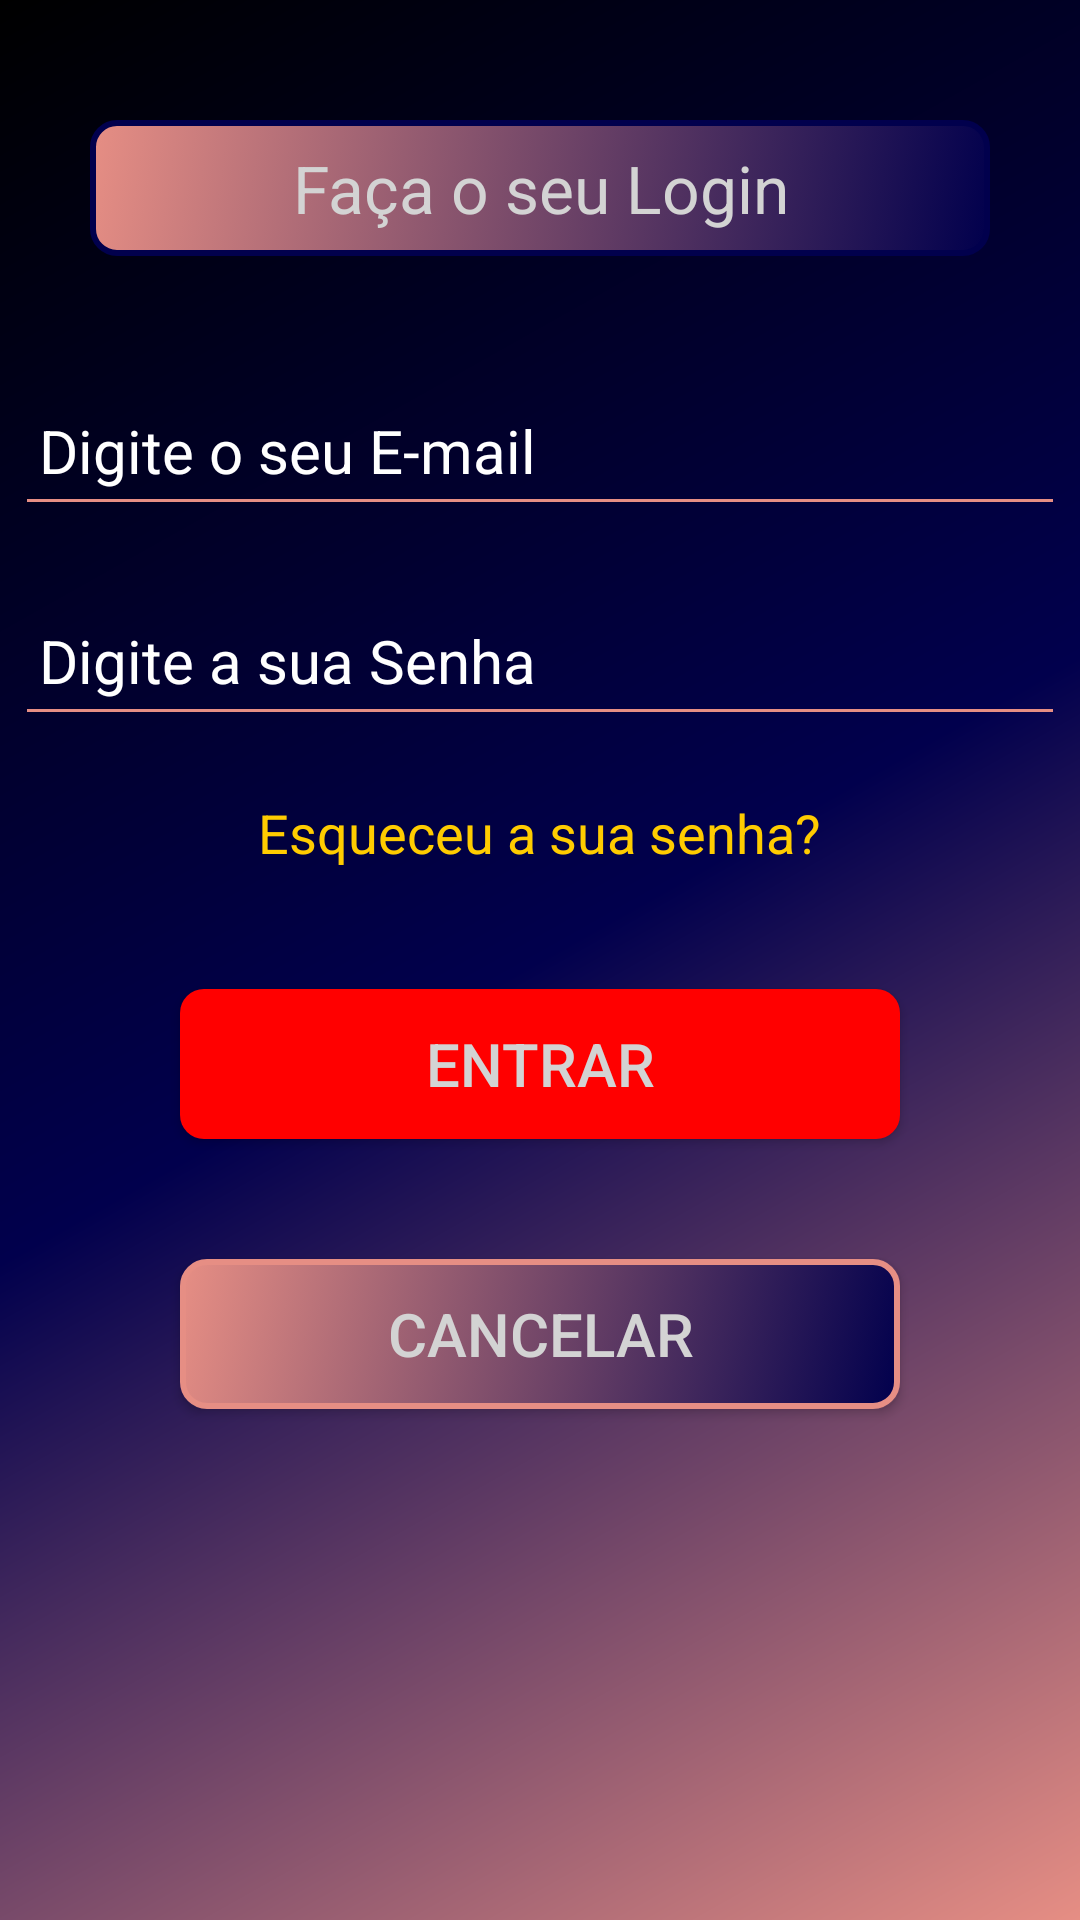

Write the Android layout XML for this screen, with the resource values it uses.
<!-- AndroidManifest.xml: application theme Theme.DominusApp -->
<!-- res/layout/fragment_login.xml -->
<?xml version="1.0" encoding="utf-8"?>
<LinearLayout xmlns:android="http://schemas.android.com/apk/res/android"
    xmlns:tools="http://schemas.android.com/tools"
    android:layout_width="match_parent"
    android:layout_height="match_parent"
    android:orientation="vertical"
    tools:context="DominusApp.view.LoginFragment"
    android:background="@drawable/background"
    >
    <TextView
        android:layout_width="300dp"
        android:layout_height="wrap_content"
        android:text="Faça o seu Login"
        android:layout_gravity="center"
        android:layout_marginTop="40dp"
        android:gravity="center"
        style="@style/textView"
        />

    <EditText
        android:layout_marginTop="40dp"
        android:layout_width="350dp"
        android:layout_height="50dp"
        android:layout_gravity="center"
        android:hint="Digite o seu E-mail"
        android:id="@+id/etLoginUsuario"
        style="@style/editText"/>
    <EditText
        android:layout_marginTop="20dp"
        android:layout_width="350dp"
        android:layout_height="50dp"
        android:layout_gravity="center"
        android:hint="Digite a sua Senha"
        android:id="@+id/etLoginSenha"
        android:inputType="textPassword"
        style="@style/editText"/>

        <TextView
        android:layout_width="wrap_content"
        android:layout_height="wrap_content"
        android:id="@+id/tvEsqueceuSenha"
        android:text="Esqueceu a sua senha?"
        android:layout_gravity="center"
        android:layout_marginTop="20dp"
        android:textSize="18dp"
        android:textColor="#ffcc00"/>


    <Button
        android:layout_marginTop="40dp"
        android:layout_width="240dp"
        android:layout_height="50dp"
        android:textSize="20dp"
        android:text="Entrar"
        android:id="@+id/bLoginSalvar"
        style="@style/botao1"/>
    <Button
        android:layout_marginTop="40dp"
        android:layout_width="240dp"
        android:layout_height="50dp"
        android:textSize="20dp"
        android:text="Cancelar"
        android:id="@+id/bLoginCancelar"
        style="@style/botao2"/>



</LinearLayout>
<!-- resources referenced by this layout -->
<resources>
  <!-- drawable background (drawable) -->
  <?xml version="1.0" encoding="utf-8"?>
  <layer-list xmlns:android="http://schemas.android.com/apk/res/android">
      <item>
          <shape android:shape="rectangle">
              <gradient
                  android:startColor="@color/black"
                  android:centerColor="@color/background"
                  android:endColor="@color/botao1"
                  android:angle="315"/>
          </shape>
      </item>
  </layer-list>
  <style name="botao2">
          <item name="android:textColor">@drawable/cordotextoquandoclicado</item>
          <item name="android:background">@drawable/botao_menu2</item>
          <item name="android:paddingStart">16dp</item>
          <item name="android:paddingEnd">16dp</item>
          <item name="android:paddingTop">8dp</item>
          <item name="android:paddingBottom">8dp</item>
          <item name="android:textSize">22dp</item>
          <item name="android:layout_gravity">center</item>
      </style>
  <style name="editText">
          <item name="android:textSize">20dp</item>
          <item name="android:textColor">@color/white</item>
          <item name="android:textColorHint">@color/white</item>
          <item name="android:backgroundTint">@color/botao1</item>
          <item name="android:padding">8dp</item>
      </style>
  <style name="textView">
          <item name="android:textColor">@drawable/cordotextoquandoclicado</item>
          <item name="android:background">@drawable/text_view1</item>
          <item name="android:paddingStart">16dp</item>
          <item name="android:paddingEnd">16dp</item>
          <item name="android:paddingTop">8dp</item>
          <item name="android:paddingBottom">8dp</item>
          <item name="android:textSize">22dp</item>
          <item name="android:layout_gravity">center</item>
      </style>
  <color name="black">#FF000000</color>
  <color name="background">#01004D</color>
  <color name="botao1">#E68E84</color>
  <!-- drawable cordotextoquandoclicado (drawable) -->
  <?xml version="1.0" encoding="utf-8"?>
  <selector xmlns:android="http://schemas.android.com/apk/res/android">
      <item android:state_pressed="true" android:color="@color/cinzaMedio" /> 
      <item android:color="@color/cinzaClaro" /> 
  </selector>
  <!-- drawable botao_menu (drawable) -->
  <?xml version="1.0" encoding="utf-8"?>
  <shape xmlns:android="http://schemas.android.com/apk/res/android"
      android:shape="rectangle">>
  
  
      
      <solid
       android:color="#FF0000"
          android:drawableTint="#FF0000"
  
      />
  
  
      
      <corners android:radius="8dp"/>
  
      
      <padding
          android:left="5dp"
          android:top="5dp"
          android:right="5dp"
          android:bottom="5dp"/>
  </shape>
  <color name="white">#FFFFFFFF</color>
  <!-- drawable text_view1 (drawable) -->
  <?xml version="1.0" encoding="utf-8"?>
  <selector xmlns:android="http://schemas.android.com/apk/res/android">
      <item android:state_pressed="false">
          <shape>
              <gradient
                  android:startColor="@color/botao1"
                  android:endColor="@color/background"
                  android:angle="315"/>
              <corners android:radius="8dp" />
              <stroke android:width="2dp" android:color="@color/background" />
          </shape>
      </item>
  </selector>
  <color name="purple_700">#FF3700B3</color>
  <color name="teal_200">#FF03DAC5</color>
  <color name="teal_700">#FF018786</color>
  <color name="cinzaMedio">#A9A9A9</color>
  <color name="cinzaClaro">#D3D3D3</color>
</resources>
